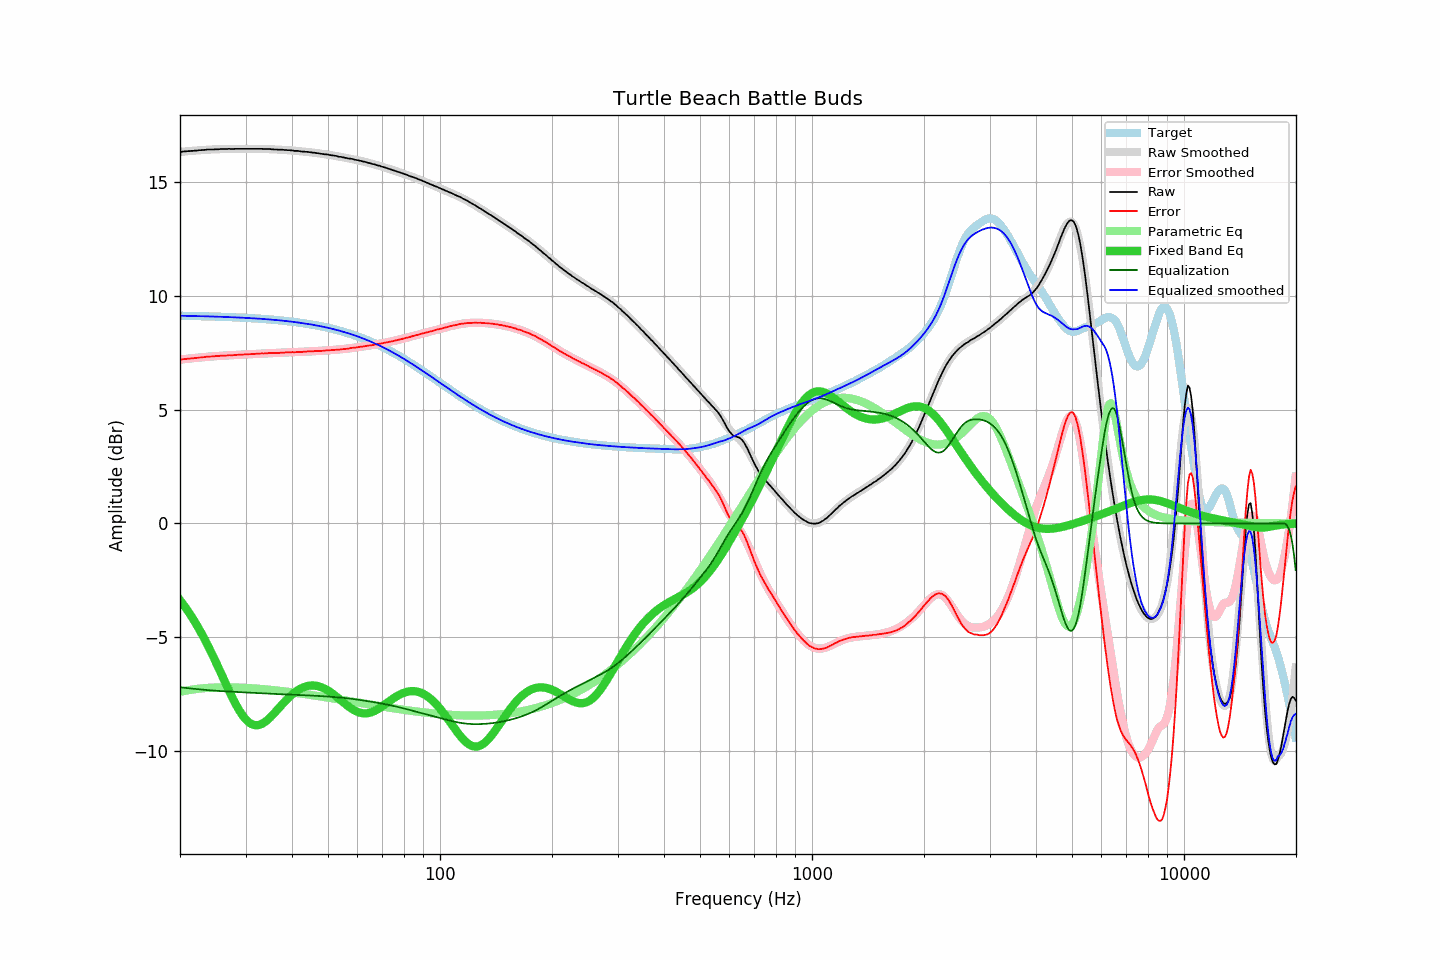

Data behind this chart, as committed beside it:
frequency, raw, error, smoothed, error_smoothed, equalization, parametric_eq, equalized_raw, equalized_smoothed, target
20.00, 16.32, 7.19, 16.32, 7.20, -7.20, -3.37, 9.12, 9.13, 9.13
20.20, 16.33, 7.21, 16.33, 7.21, -7.21, -3.46, 9.13, 9.13, 9.13
20.40, 16.34, 7.22, 16.34, 7.21, -7.21, -3.56, 9.13, 9.12, 9.12
20.61, 16.35, 7.23, 16.35, 7.22, -7.22, -3.65, 9.13, 9.12, 9.12
20.81, 16.35, 7.23, 16.35, 7.23, -7.23, -3.75, 9.12, 9.12, 9.12
21.02, 16.36, 7.24, 16.36, 7.24, -7.24, -3.86, 9.12, 9.12, 9.12
21.23, 16.36, 7.24, 16.36, 7.25, -7.25, -3.96, 9.12, 9.12, 9.12
21.44, 16.37, 7.25, 16.37, 7.25, -7.25, -4.07, 9.12, 9.12, 9.12
21.66, 16.37, 7.26, 16.38, 7.26, -7.26, -4.18, 9.11, 9.12, 9.12
21.87, 16.38, 7.27, 16.38, 7.27, -7.27, -4.30, 9.11, 9.11, 9.11
22.09, 16.38, 7.27, 16.39, 7.28, -7.28, -4.41, 9.11, 9.11, 9.11
22.31, 16.39, 7.28, 16.39, 7.28, -7.28, -4.53, 9.11, 9.11, 9.11
22.54, 16.40, 7.29, 16.40, 7.29, -7.29, -4.66, 9.11, 9.11, 9.11
22.76, 16.40, 7.29, 16.40, 7.30, -7.30, -4.78, 9.10, 9.11, 9.11
22.99, 16.41, 7.31, 16.41, 7.30, -7.30, -4.91, 9.11, 9.10, 9.11
23.22, 16.41, 7.31, 16.41, 7.31, -7.31, -5.04, 9.10, 9.10, 9.10
23.45, 16.42, 7.32, 16.42, 7.32, -7.32, -5.18, 9.10, 9.10, 9.10
23.69, 16.43, 7.33, 16.42, 7.32, -7.32, -5.32, 9.11, 9.10, 9.10
23.92, 16.43, 7.33, 16.43, 7.33, -7.33, -5.46, 9.10, 9.10, 9.10
24.16, 16.43, 7.34, 16.43, 7.34, -7.34, -5.60, 9.10, 9.10, 9.10
24.40, 16.43, 7.34, 16.43, 7.34, -7.34, -5.75, 9.09, 9.09, 9.09
24.65, 16.43, 7.34, 16.44, 7.35, -7.35, -5.90, 9.09, 9.09, 9.09
24.89, 16.44, 7.35, 16.44, 7.35, -7.35, -6.05, 9.09, 9.09, 9.09
25.14, 16.44, 7.35, 16.44, 7.36, -7.36, -6.20, 9.09, 9.09, 9.09
25.39, 16.44, 7.36, 16.45, 7.36, -7.36, -6.35, 9.08, 9.08, 9.09
25.65, 16.45, 7.37, 16.45, 7.37, -7.37, -6.50, 9.09, 9.08, 9.08
25.91, 16.45, 7.37, 16.45, 7.37, -7.37, -6.66, 9.08, 9.08, 9.08
26.16, 16.45, 7.37, 16.45, 7.37, -7.37, -6.81, 9.08, 9.08, 9.08
26.43, 16.45, 7.38, 16.45, 7.38, -7.38, -6.97, 9.07, 9.07, 9.08
26.69, 16.45, 7.38, 16.45, 7.38, -7.38, -7.12, 9.07, 9.07, 9.07
26.96, 16.46, 7.39, 16.46, 7.39, -7.39, -7.27, 9.08, 9.07, 9.07
27.23, 16.46, 7.39, 16.46, 7.39, -7.39, -7.42, 9.07, 9.07, 9.07
27.50, 16.45, 7.39, 16.46, 7.39, -7.39, -7.57, 9.06, 9.06, 9.06
27.77, 16.45, 7.39, 16.46, 7.40, -7.40, -7.71, 9.05, 9.06, 9.06
28.05, 16.46, 7.40, 16.46, 7.40, -7.40, -7.85, 9.06, 9.06, 9.06
28.33, 16.46, 7.41, 16.46, 7.41, -7.41, -7.98, 9.06, 9.05, 9.05
28.62, 16.46, 7.41, 16.46, 7.41, -7.41, -8.11, 9.05, 9.05, 9.05
28.90, 16.46, 7.41, 16.46, 7.41, -7.41, -8.23, 9.05, 9.05, 9.05
29.19, 16.46, 7.42, 16.46, 7.42, -7.42, -8.34, 9.04, 9.04, 9.04
29.48, 16.46, 7.42, 16.46, 7.42, -7.42, -8.44, 9.04, 9.04, 9.04
29.78, 16.46, 7.42, 16.46, 7.42, -7.42, -8.54, 9.04, 9.04, 9.04
30.08, 16.46, 7.43, 16.46, 7.43, -7.43, -8.62, 9.03, 9.03, 9.03
30.38, 16.46, 7.43, 16.46, 7.43, -7.43, -8.69, 9.03, 9.03, 9.03
30.68, 16.46, 7.44, 16.46, 7.44, -7.44, -8.75, 9.02, 9.03, 9.03
30.99, 16.46, 7.44, 16.46, 7.44, -7.44, -8.79, 9.02, 9.02, 9.02
31.30, 16.46, 7.44, 16.46, 7.45, -7.45, -8.83, 9.02, 9.02, 9.02
31.61, 16.46, 7.45, 16.46, 7.45, -7.45, -8.85, 9.01, 9.01, 9.01
31.93, 16.46, 7.45, 16.46, 7.45, -7.45, -8.87, 9.01, 9.01, 9.01
32.24, 16.46, 7.46, 16.46, 7.46, -7.46, -8.87, 9.00, 9.00, 9.00
32.57, 16.46, 7.46, 16.46, 7.46, -7.46, -8.86, 9.00, 9.00, 9.00
32.89, 16.46, 7.47, 16.46, 7.46, -7.46, -8.83, 9.00, 9.00, 8.99
33.22, 16.46, 7.47, 16.46, 7.47, -7.47, -8.80, 8.99, 8.99, 8.99
33.55, 16.45, 7.47, 16.46, 7.47, -7.47, -8.76, 8.98, 8.98, 8.98
33.89, 16.45, 7.47, 16.45, 7.47, -7.47, -8.72, 8.98, 8.98, 8.98
34.23, 16.45, 7.48, 16.45, 7.48, -7.48, -8.66, 8.97, 8.97, 8.97
34.57, 16.45, 7.48, 16.45, 7.48, -7.48, -8.60, 8.97, 8.97, 8.97
34.92, 16.45, 7.49, 16.45, 7.48, -7.48, -8.53, 8.97, 8.96, 8.96
35.27, 16.44, 7.48, 16.44, 7.49, -7.49, -8.46, 8.96, 8.96, 8.96
35.62, 16.44, 7.49, 16.44, 7.49, -7.49, -8.39, 8.95, 8.95, 8.95
35.97, 16.43, 7.49, 16.44, 7.49, -7.49, -8.31, 8.94, 8.94, 8.94
... 635 more rows
